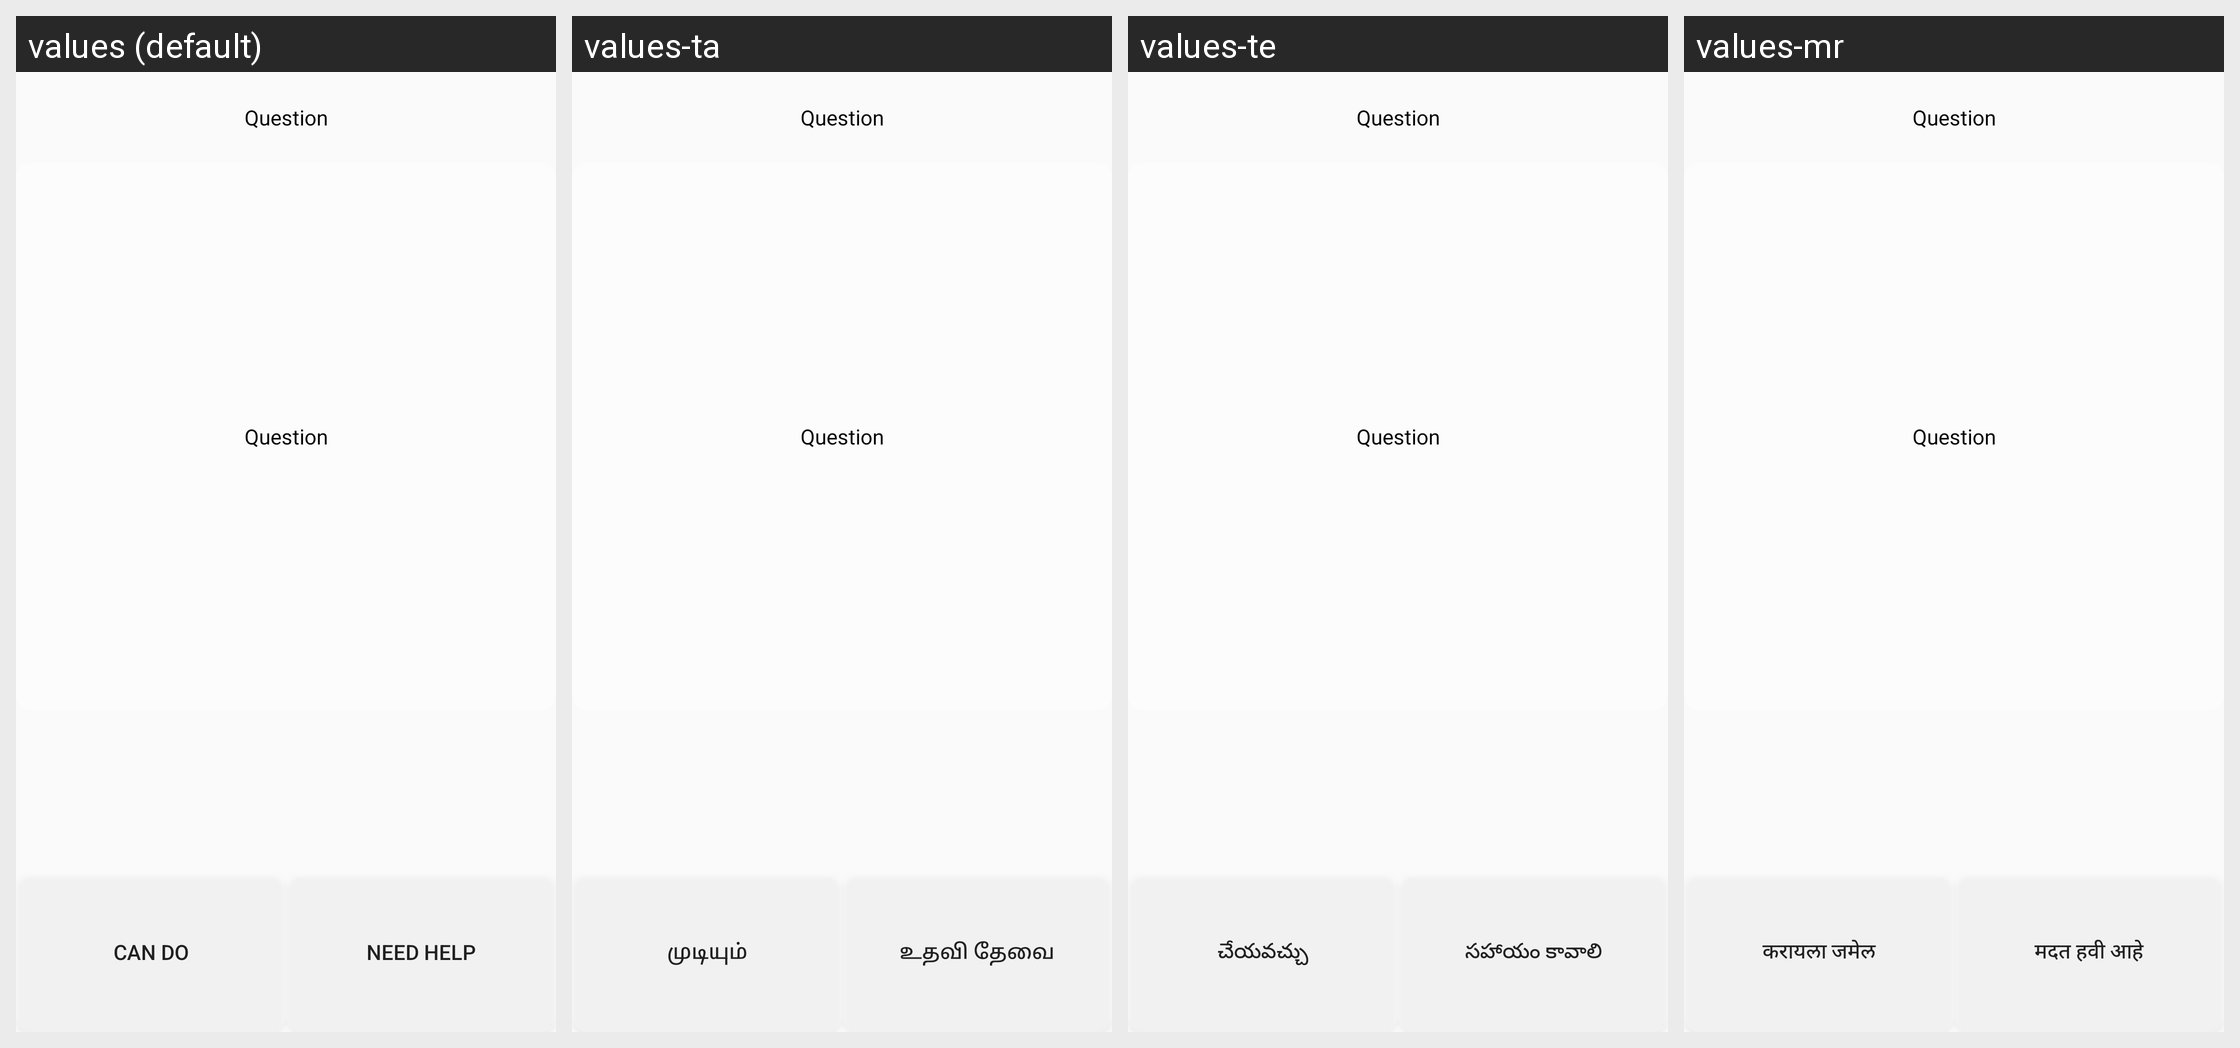

Locale-by-locale string values for the Android screen shown in this grid:
Android screen res/layout/layout_ece_row.xml rendered under 4 locales, left to right: values (default), values-ta, values-te, values-mr. Device: Nexus 5 (rendered at 1080×1920; each locale shown at half size, 540×960, under a caption strip naming it); theme AppTheme.
Other locales in the repository, not shown: values-as, values-bn, values-en, values-gu, values-hi, values-kn, values-or, values-pa, values-ur.
Strings drawn on this screen, with the default value and each locale's value (text and hints the layout hard-codes, and strings that could not be matched under every locale, appear in the picture but are not listed):

can_do
  values: Can do
  values-ta: முடியும்
  values-te: చేయవచ్చు
  values-mr: करायला जमेल

need_help
  values: Need help
  values-ta: உதவி தேவை
  values-te: సహాయం కావాలి
  values-mr: मदत हवी आहे
